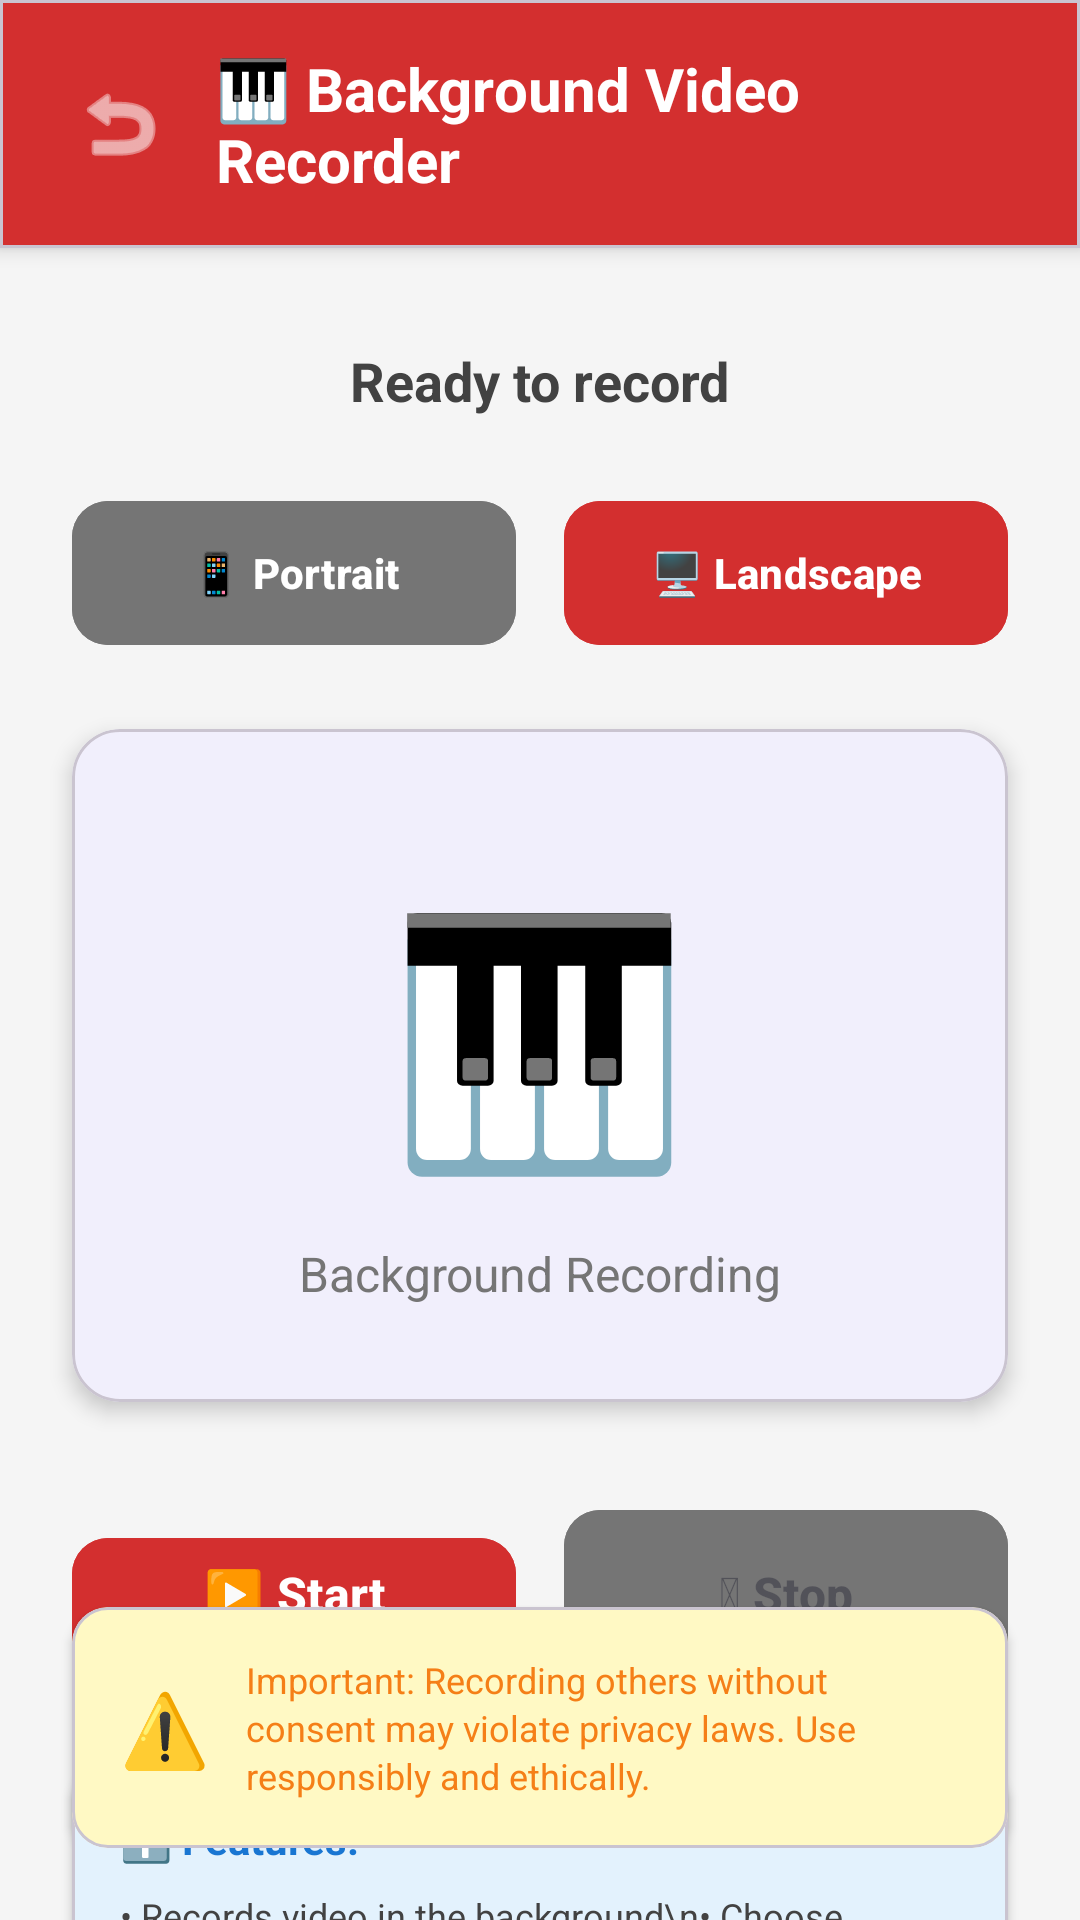

Produce the Android XML layout that renders to this screen, including the resource entries it uses.
<!-- AndroidManifest.xml: application theme Theme.Iliass -->
<!-- res/layout/activity_video_recorder.xml -->
<?xml version="1.0" encoding="utf-8"?>
<androidx.constraintlayout.widget.ConstraintLayout xmlns:android="http://schemas.android.com/apk/res/android"
    xmlns:app="http://schemas.android.com/apk/res-auto"
    xmlns:tools="http://schemas.android.com/tools"
    android:layout_width="match_parent"
    android:layout_height="match_parent"
    android:background="#F5F5F5"
    tools:context=".VideoRecorderActivity">

    <com.google.android.material.card.MaterialCardView
        android:id="@+id/headerCard"
        android:layout_width="match_parent"
        android:layout_height="wrap_content"
        app:cardBackgroundColor="#D32F2F"
        app:cardElevation="4dp"
        app:cardCornerRadius="0dp"
        app:layout_constraintTop_toTopOf="parent">

        <LinearLayout
            android:layout_width="match_parent"
            android:layout_height="wrap_content"
            android:orientation="horizontal"
            android:padding="16dp"
            android:gravity="center_vertical">

            <ImageButton
                android:id="@+id/backButton"
                android:layout_width="48dp"
                android:layout_height="48dp"
                android:src="@android:drawable/ic_menu_revert"
                android:background="?attr/selectableItemBackgroundBorderless"
                android:tint="@android:color/white"
                android:contentDescription="Back"/>

            <TextView
                android:layout_width="0dp"
                android:layout_height="wrap_content"
                android:layout_weight="1"
                android:text="🎹 Background Video Recorder"
                android:textSize="20sp"
                android:textStyle="bold"
                android:textColor="@android:color/white"
                android:layout_marginStart="8dp"/>

        </LinearLayout>

    </com.google.android.material.card.MaterialCardView>

    <TextView
        android:id="@+id/statusText"
        android:layout_width="wrap_content"
        android:layout_height="wrap_content"
        android:text="Ready to record"
        android:textSize="18sp"
        android:textStyle="bold"
        android:textColor="#424242"
        app:layout_constraintTop_toBottomOf="@id/headerCard"
        app:layout_constraintStart_toStartOf="parent"
        app:layout_constraintEnd_toEndOf="parent"
        android:layout_marginTop="32dp"/>

    <LinearLayout
        android:id="@+id/orientationContainer"
        android:layout_width="match_parent"
        android:layout_height="wrap_content"
        android:orientation="horizontal"
        android:layout_marginHorizontal="24dp"
        android:layout_marginTop="24dp"
        app:layout_constraintTop_toBottomOf="@id/statusText">

        <Button
            android:id="@+id/portraitButton"
            android:layout_width="0dp"
            android:layout_height="56dp"
            android:layout_weight="1"
            android:layout_marginEnd="8dp"
            android:text="📱 Portrait"
            android:textAllCaps="false"
            android:textSize="14sp"
            android:textStyle="bold"
            android:backgroundTint="#757575"
            app:cornerRadius="12dp"/>

        <Button
            android:id="@+id/landscapeButton"
            android:layout_width="0dp"
            android:layout_height="56dp"
            android:layout_weight="1"
            android:layout_marginStart="8dp"
            android:text="🖥️ Landscape"
            android:textAllCaps="false"
            android:textSize="14sp"
            android:textStyle="bold"
            android:backgroundTint="#D32F2F"
            app:cornerRadius="12dp"/>

    </LinearLayout>

    <com.google.android.material.card.MaterialCardView
        android:id="@+id/recordingCard"
        android:layout_width="match_parent"
        android:layout_height="wrap_content"
        android:layout_marginHorizontal="24dp"
        app:cardCornerRadius="16dp"
        app:cardElevation="4dp"
        app:cardBackgroundColor="@android:color/white"
        app:layout_constraintTop_toBottomOf="@id/orientationContainer"
        android:layout_marginTop="24dp">

        <LinearLayout
            android:layout_width="match_parent"
            android:layout_height="wrap_content"
            android:orientation="vertical"
            android:padding="32dp"
            android:gravity="center">

            <TextView
                android:id="@+id/recordingIndicator"
                android:layout_width="wrap_content"
                android:layout_height="wrap_content"
                android:text="🔴 REC"
                android:textSize="24sp"
                android:textStyle="bold"
                android:textColor="#D32F2F"
                android:visibility="gone"/>

            <TextView
                android:id="@+id/timerText"
                android:layout_width="wrap_content"
                android:layout_height="wrap_content"
                android:text="00:00:00"
                android:textSize="48sp"
                android:textStyle="bold"
                android:textColor="#212121"
                android:fontFamily="monospace"
                android:layout_marginTop="16dp"
                android:visibility="gone"/>

            <TextView
                android:id="@+id/cameraIcon"
                android:layout_width="wrap_content"
                android:layout_height="wrap_content"
                android:text="🎹"
                android:textSize="80sp"
                android:layout_marginTop="16dp"/>

            <TextView
                android:layout_width="wrap_content"
                android:layout_height="wrap_content"
                android:text="Background Recording"
                android:textSize="16sp"
                android:textColor="#757575"
                android:layout_marginTop="16dp"/>

        </LinearLayout>

    </com.google.android.material.card.MaterialCardView>

    <LinearLayout
        android:id="@+id/buttonContainer"
        android:layout_width="match_parent"
        android:layout_height="wrap_content"
        android:orientation="horizontal"
        android:layout_marginHorizontal="24dp"
        android:layout_marginTop="32dp"
        app:layout_constraintTop_toBottomOf="@id/recordingCard">

        <Button
            android:id="@+id/recordButton"
            android:layout_width="0dp"
            android:layout_height="64dp"
            android:layout_weight="1"
            android:layout_marginEnd="8dp"
            android:text="▶️ Start Recording"
            android:textAllCaps="false"
            android:textSize="16sp"
            android:textStyle="bold"
            android:backgroundTint="#D32F2F"
            app:cornerRadius="12dp"/>

        <Button
            android:id="@+id/stopButton"
            android:layout_width="0dp"
            android:layout_height="64dp"
            android:layout_weight="1"
            android:layout_marginStart="8dp"
            android:text="⹏️ Stop"
            android:textAllCaps="false"
            android:textSize="16sp"
            android:textStyle="bold"
            android:backgroundTint="#757575"
            android:enabled="false"
            app:cornerRadius="12dp"/>

    </LinearLayout>

    <com.google.android.material.card.MaterialCardView
        android:id="@+id/infoCard"
        android:layout_width="match_parent"
        android:layout_height="wrap_content"
        android:layout_marginHorizontal="24dp"
        app:cardCornerRadius="12dp"
        app:cardElevation="2dp"
        app:cardBackgroundColor="#E3F2FD"
        app:layout_constraintTop_toBottomOf="@id/buttonContainer"
        android:layout_marginTop="24dp">

        <LinearLayout
            android:layout_width="match_parent"
            android:layout_height="wrap_content"
            android:orientation="vertical"
            android:padding="16dp">

            <TextView
                android:layout_width="match_parent"
                android:layout_height="wrap_content"
                android:text="ℹ️ Features:"
                android:textSize="14sp"
                android:textStyle="bold"
                android:textColor="#1976D2"
                android:layout_marginBottom="8dp"/>

            <TextView
                android:layout_width="match_parent"
                android:layout_height="wrap_content"
                android:text="• Records video in the background\n• Choose Portrait (9:16) or Landscape (16:9)\n• No visible preview to others\n• Saves to Movies folder\n• 30fps video\n• Auto-stops when you leave app"
                android:textSize="12sp"
                android:textColor="#424242"
                android:lineSpacingExtra="2dp"/>

        </LinearLayout>

    </com.google.android.material.card.MaterialCardView>

    <com.google.android.material.card.MaterialCardView
        android:layout_width="match_parent"
        android:layout_height="wrap_content"
        android:layout_marginHorizontal="24dp"
        app:cardCornerRadius="12dp"
        app:cardElevation="2dp"
        app:cardBackgroundColor="#FFF9C4"
        app:layout_constraintBottom_toBottomOf="parent"
        android:layout_marginBottom="24dp">

        <LinearLayout
            android:layout_width="match_parent"
            android:layout_height="wrap_content"
            android:orientation="horizontal"
            android:padding="16dp"
            android:gravity="center_vertical">

            <TextView
                android:layout_width="wrap_content"
                android:layout_height="wrap_content"
                android:text="⚠️"
                android:textSize="24sp"
                android:layout_marginEnd="12dp"/>

            <TextView
                android:layout_width="0dp"
                android:layout_height="wrap_content"
                android:layout_weight="1"
                android:text="Important: Recording others without consent may violate privacy laws. Use responsibly and ethically."
                android:textSize="12sp"
                android:textColor="#F57F17"
                android:lineSpacingExtra="2dp"/>

        </LinearLayout>

    </com.google.android.material.card.MaterialCardView>

</androidx.constraintlayout.widget.ConstraintLayout>
<!-- resources referenced by this layout -->
<resources>
  <style name="Theme.Iliass" parent="Base.Theme.Iliass" />
  <style name="Base.Theme.Iliass" parent="Theme.Material3.DayNight.NoActionBar">
          
          <item name="colorPrimary">#6C5CE7</item>
          <item name="colorPrimaryVariant">#5A4BD1</item>
          <item name="colorOnPrimary">#FFFFFF</item>
  
          
          <item name="colorSecondary">#00CEC9</item>
          <item name="colorSecondaryVariant">#00B4D8</item>
          <item name="colorOnSecondary">#FFFFFF</item>
  
          
          <item name="android:colorBackground">#F7F8FC</item>
          <item name="colorSurface">#FFFFFF</item>
          <item name="colorOnBackground">#1A1A2E</item>
          <item name="colorOnSurface">#1A1A2E</item>
  
          
          <item name="android:statusBarColor">#5A4BD1</item>
          <item name="android:navigationBarColor">#F7F8FC</item>
          <item name="android:windowLightStatusBar">false</item>
          <item name="android:windowLightNavigationBar" tools:targetApi="27">true</item>
      </style>
</resources>
